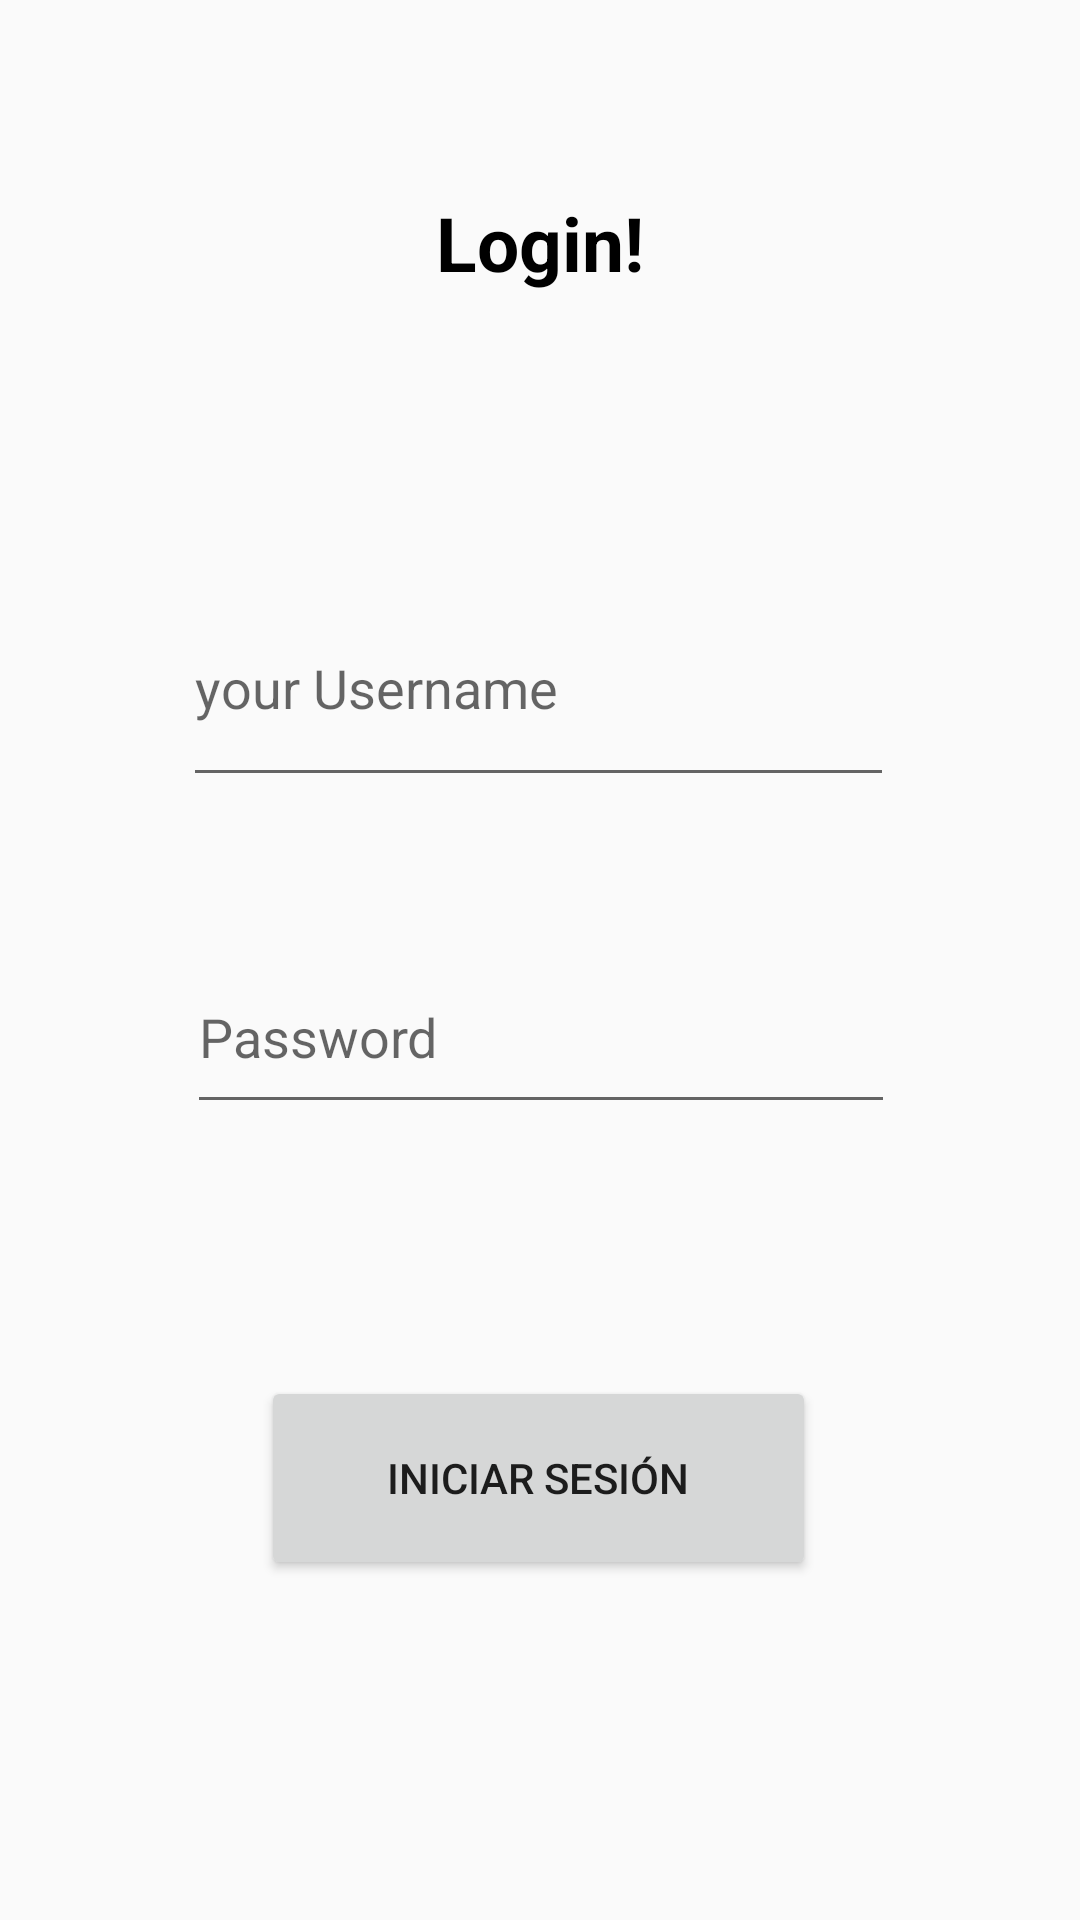

Reconstruct the res/layout file that produces this screen, plus the resources it refers to.
<!-- AndroidManifest.xml: application theme Theme.ParcialC1Avanzadas -->
<!-- res/layout/activity_main.xml -->
<?xml version="1.0" encoding="utf-8"?>
<android.support.constraint.ConstraintLayout xmlns:android="http://schemas.android.com/apk/res/android"
    xmlns:app="http://schemas.android.com/apk/res-auto"
    xmlns:tools="http://schemas.android.com/tools"
    android:layout_width="match_parent"
    android:layout_height="match_parent"
    tools:context=".MainActivity">

    <TextView
        android:id="@+id/logText"
        android:layout_width="wrap_content"
        android:layout_height="wrap_content"
        android:layout_marginTop="64dp"
        android:text="Login!"
        android:textColor="@color/black"
        android:textSize="25sp"
        android:textStyle="bold"
        app:layout_constraintEnd_toEndOf="parent"
        app:layout_constraintStart_toStartOf="parent"
        app:layout_constraintTop_toTopOf="parent" />

    <EditText
        android:id="@+id/userName"
        android:layout_width="237dp"
        android:layout_height="76dp"
        android:layout_marginTop="92dp"
        android:hint="your Username"
        app:layout_constraintEnd_toEndOf="parent"
        app:layout_constraintHorizontal_bias="0.497"
        app:layout_constraintStart_toStartOf="parent"
        app:layout_constraintTop_toBottomOf="@+id/logText" />

    <EditText
        android:id="@+id/password"
        android:layout_width="236dp"
        android:layout_height="61dp"
        android:layout_marginTop="48dp"
        android:hint="Password"
        app:layout_constraintEnd_toEndOf="parent"
        app:layout_constraintHorizontal_bias="0.502"
        app:layout_constraintStart_toStartOf="parent"
        app:layout_constraintTop_toBottomOf="@+id/userName" />

    <Button
        android:id="@+id/button"
        android:layout_width="185dp"
        android:layout_height="68dp"
        android:layout_marginTop="84dp"
        android:text="Iniciar sesión"
        app:layout_constraintEnd_toEndOf="parent"
        app:layout_constraintHorizontal_bias="0.498"
        app:layout_constraintStart_toStartOf="parent"
        app:layout_constraintTop_toBottomOf="@+id/password" />


</android.support.constraint.ConstraintLayout>
<!-- resources referenced by this layout -->
<resources>
  <style name="Theme.ParcialC1Avanzadas" parent="Theme.AppCompat.Light.DarkActionBar">
          
          <item name="colorPrimary">@color/purple_500</item>
          <item name="colorPrimaryDark">@color/purple_700</item>
          <item name="colorAccent">@color/teal_200</item>
          
      </style>
  <!-- not gathered from this repository: default colours our renderer supplied (Android Studio template values) -->
  <color name="purple_500">#FF6200EE</color>
  <color name="purple_700">#FF3700B3</color>
  <color name="teal_200">#FF03DAC5</color>
  <color name="black">#FF000000</color>
</resources>
